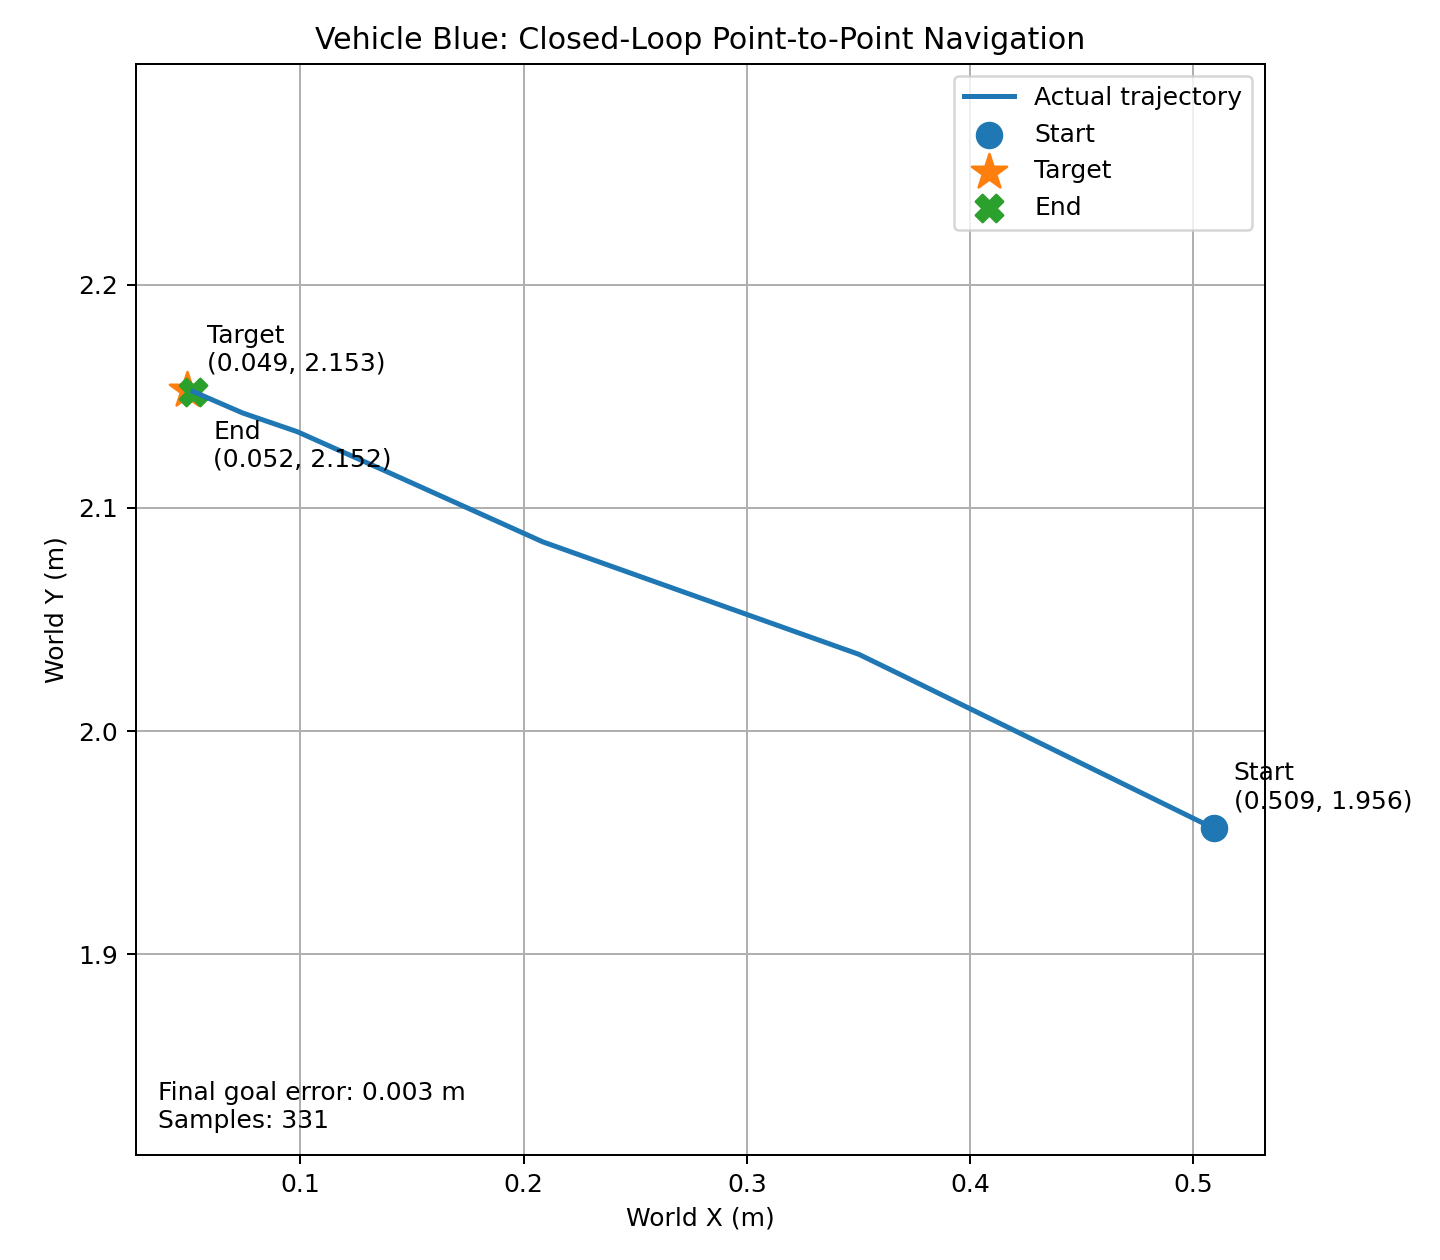

Source data for this figure (header and first rows):
time_sec, x, y, yaw_deg, target_x, target_y, distance_to_goal, heading_error_deg, linear_speed, angular_speed, mode
0.000001, 0.5091, 1.956, 120, 0.04912, 2.153, 0.5, 36.87, 0.000000, 0.8, 转向
0.05015, 0.5091, 1.956, 120, 0.04912, 2.153, 0.5, 36.87, 0.000000, 0.8, 转向
0.1003, 0.5091, 1.956, 120, 0.04912, 2.153, 0.5, 36.87, 0.000000, 0.8, 转向
0.1505, 0.5091, 1.956, 120, 0.04912, 2.153, 0.5, 36.87, 0.000000, 0.8, 转向
0.2006, 0.5091, 1.956, 120, 0.04912, 2.153, 0.5, 36.87, 0.000000, 0.8, 转向
0.2507, 0.5091, 1.956, 120, 0.04912, 2.153, 0.5, 36.87, 0.000000, 0.8, 转向
0.3009, 0.5091, 1.956, 120, 0.04912, 2.153, 0.5, 36.87, 0.000000, 0.8, 转向
0.3546, 0.5091, 1.956, 120, 0.04912, 2.153, 0.5, 36.87, 0.000000, 0.8, 转向
0.4049, 0.5091, 1.956, 120, 0.04912, 2.153, 0.5, 36.87, 0.000000, 0.8, 转向
0.455, 0.5091, 1.956, 120, 0.04912, 2.153, 0.5, 36.87, 0.000000, 0.8, 转向
0.5051, 0.5091, 1.956, 120, 0.04912, 2.153, 0.5, 36.87, 0.000000, 0.8, 转向
0.5553, 0.5091, 1.956, 120, 0.04912, 2.153, 0.5, 36.87, 0.000000, 0.8, 转向
0.6055, 0.5091, 1.956, 120, 0.04912, 2.153, 0.5, 36.87, 0.000000, 0.8, 转向
0.6557, 0.5091, 1.956, 120, 0.04912, 2.153, 0.5, 36.87, 0.000000, 0.8, 转向
0.7058, 0.5091, 1.956, 120, 0.04912, 2.153, 0.5, 36.87, 0.000000, 0.8, 转向
0.756, 0.5091, 1.956, 120, 0.04912, 2.153, 0.5, 36.87, 0.000000, 0.8, 转向
0.8062, 0.5091, 1.956, 120, 0.04912, 2.153, 0.5, 36.87, 0.000000, 0.8, 转向
0.8563, 0.5091, 1.956, 120, 0.04912, 2.153, 0.5, 36.87, 0.000000, 0.8, 转向
0.9065, 0.5091, 1.956, 120, 0.04912, 2.153, 0.5, 36.87, 0.000000, 0.8, 转向
0.9567, 0.5091, 1.956, 149, 0.04912, 2.153, 0.5, 7.924, 0.000000, 0.2075, 转向
1.007, 0.5091, 1.956, 149, 0.04912, 2.153, 0.5, 7.924, 0.000000, 0.2075, 转向
1.057, 0.5091, 1.956, 149, 0.04912, 2.153, 0.5, 7.924, 0.000000, 0.2075, 转向
1.107, 0.5091, 1.956, 149, 0.04912, 2.153, 0.5, 7.924, 0.000000, 0.2075, 转向
1.157, 0.5091, 1.956, 149, 0.04912, 2.153, 0.5, 7.924, 0.000000, 0.2075, 转向
1.21, 0.5091, 1.956, 149, 0.04912, 2.153, 0.5, 7.924, 0.000000, 0.2075, 转向
1.261, 0.5091, 1.956, 149, 0.04912, 2.153, 0.5, 7.924, 0.000000, 0.2075, 转向
1.311, 0.5091, 1.956, 149, 0.04912, 2.153, 0.5, 7.924, 0.000000, 0.2075, 转向
1.363, 0.5091, 1.956, 149, 0.04912, 2.153, 0.5, 7.924, 0.000000, 0.2075, 转向
1.413, 0.5091, 1.956, 149, 0.04912, 2.153, 0.5, 7.924, 0.000000, 0.2075, 转向
1.463, 0.5091, 1.956, 149, 0.04912, 2.153, 0.5, 7.924, 0.000000, 0.2075, 转向
1.513, 0.5091, 1.956, 149, 0.04912, 2.153, 0.5, 7.924, 0.000000, 0.2075, 转向
1.563, 0.5091, 1.956, 149, 0.04912, 2.153, 0.5, 7.924, 0.000000, 0.2075, 转向
1.614, 0.5091, 1.956, 149, 0.04912, 2.153, 0.5, 7.924, 0.000000, 0.2075, 转向
1.664, 0.5091, 1.956, 149, 0.04912, 2.153, 0.5, 7.924, 0.000000, 0.2075, 转向
1.714, 0.5091, 1.956, 149, 0.04912, 2.153, 0.5, 7.924, 0.000000, 0.2075, 转向
1.764, 0.5091, 1.956, 149, 0.04912, 2.153, 0.5, 7.924, 0.000000, 0.2075, 转向
1.815, 0.5091, 1.956, 149, 0.04912, 2.153, 0.5, 7.924, 0.000000, 0.2075, 转向
1.865, 0.5091, 1.956, 149, 0.04912, 2.153, 0.5, 7.924, 0.000000, 0.2075, 转向
1.915, 0.5091, 1.956, 149, 0.04912, 2.153, 0.5, 7.924, 0.000000, 0.2075, 转向
1.966, 0.5091, 1.956, 149, 0.04912, 2.153, 0.5, 7.924, 0.000000, 0.2075, 转向
2.016, 0.5091, 1.956, 149, 0.04912, 2.153, 0.5, 7.924, 0.000000, 0.2075, 转向
2.066, 0.5091, 1.956, 166.9, 0.04912, 2.153, 0.5, -9.959, 0.000000, -0.2607, 转向
2.116, 0.5091, 1.956, 166.9, 0.04912, 2.153, 0.5, -9.959, 0.000000, -0.2607, 转向
2.168, 0.5091, 1.956, 166.9, 0.04912, 2.153, 0.5, -9.959, 0.000000, -0.2607, 转向
2.218, 0.5091, 1.956, 166.9, 0.04912, 2.153, 0.5, -9.959, 0.000000, -0.2607, 转向
2.268, 0.5091, 1.956, 166.9, 0.04912, 2.153, 0.5, -9.959, 0.000000, -0.2607, 转向
2.318, 0.5091, 1.956, 166.9, 0.04912, 2.153, 0.5, -9.959, 0.000000, -0.2607, 转向
2.368, 0.5091, 1.956, 166.9, 0.04912, 2.153, 0.5, -9.959, 0.000000, -0.2607, 转向
2.418, 0.5091, 1.956, 166.9, 0.04912, 2.153, 0.5, -9.959, 0.000000, -0.2607, 转向
2.469, 0.5091, 1.956, 166.9, 0.04912, 2.153, 0.5, -9.959, 0.000000, -0.2607, 转向
2.519, 0.5091, 1.956, 166.9, 0.04912, 2.153, 0.5, -9.959, 0.000000, -0.2607, 转向
2.569, 0.5091, 1.956, 166.9, 0.04912, 2.153, 0.5, -9.959, 0.000000, -0.2607, 转向
2.619, 0.5091, 1.956, 166.9, 0.04912, 2.153, 0.5, -9.959, 0.000000, -0.2607, 转向
2.669, 0.5091, 1.956, 166.9, 0.04912, 2.153, 0.5, -9.959, 0.000000, -0.2607, 转向
2.721, 0.5091, 1.956, 166.9, 0.04912, 2.153, 0.5, -9.959, 0.000000, -0.2607, 转向
2.771, 0.5091, 1.956, 166.9, 0.04912, 2.153, 0.5, -9.959, 0.000000, -0.2607, 转向
2.821, 0.5091, 1.956, 166.9, 0.04912, 2.153, 0.5, -9.959, 0.000000, -0.2607, 转向
2.874, 0.5091, 1.956, 166.9, 0.04912, 2.153, 0.5, -9.959, 0.000000, -0.2607, 转向
2.924, 0.5091, 1.956, 166.9, 0.04912, 2.153, 0.5, -9.959, 0.000000, -0.2607, 转向
2.974, 0.5091, 1.956, 166.9, 0.04912, 2.153, 0.5, -9.959, 0.000000, -0.2607, 转向
... 271 more rows
